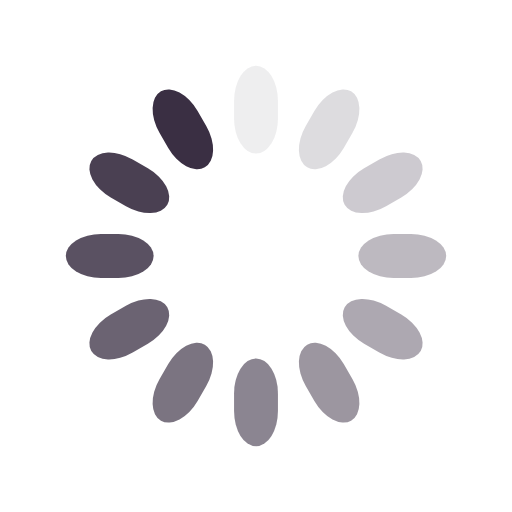
t = 0.00 s
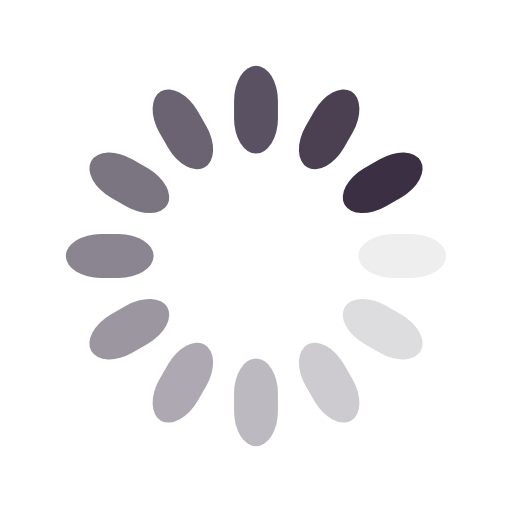
t = 0.25 s
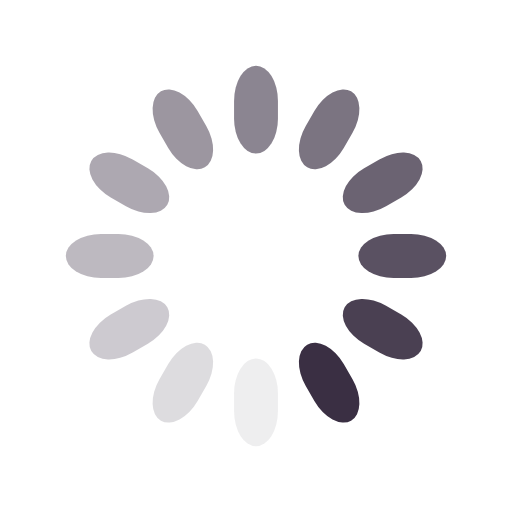
t = 0.50 s
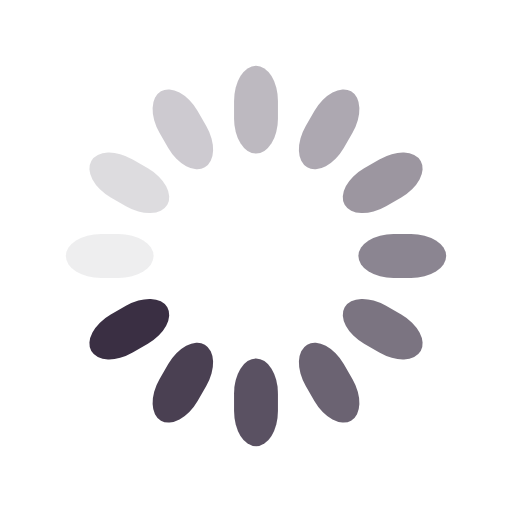
t = 0.75 s

The animated SVG that drew these frames (rendered in a browser with its animation timeline set to each time). Animation: 12 SMIL elements (animate=12); one cycle of 1.00 s, repeats indefinitely.

<svg class="lds-spinner" width="14px"  height="14px"  xmlns="http://www.w3.org/2000/svg" xmlns:xlink="http://www.w3.org/1999/xlink" viewBox="15 15 70 70" preserveAspectRatio="xMidYMid" style="background: none;"><g transform="rotate(0 50 50)">
  <rect x="47" y="24" rx="9.4" ry="4.8" width="6" height="12" fill="#3a2f43">
    <animate attributeName="opacity" values="1;0" times="0;1" dur="1s" begin="-0.9166666666666666s" repeatCount="indefinite"></animate>
  </rect>
</g><g transform="rotate(30 50 50)">
  <rect x="47" y="24" rx="9.4" ry="4.8" width="6" height="12" fill="#3a2f43">
    <animate attributeName="opacity" values="1;0" times="0;1" dur="1s" begin="-0.8333333333333334s" repeatCount="indefinite"></animate>
  </rect>
</g><g transform="rotate(60 50 50)">
  <rect x="47" y="24" rx="9.4" ry="4.8" width="6" height="12" fill="#3a2f43">
    <animate attributeName="opacity" values="1;0" times="0;1" dur="1s" begin="-0.75s" repeatCount="indefinite"></animate>
  </rect>
</g><g transform="rotate(90 50 50)">
  <rect x="47" y="24" rx="9.4" ry="4.8" width="6" height="12" fill="#3a2f43">
    <animate attributeName="opacity" values="1;0" times="0;1" dur="1s" begin="-0.6666666666666666s" repeatCount="indefinite"></animate>
  </rect>
</g><g transform="rotate(120 50 50)">
  <rect x="47" y="24" rx="9.4" ry="4.8" width="6" height="12" fill="#3a2f43">
    <animate attributeName="opacity" values="1;0" times="0;1" dur="1s" begin="-0.5833333333333334s" repeatCount="indefinite"></animate>
  </rect>
</g><g transform="rotate(150 50 50)">
  <rect x="47" y="24" rx="9.4" ry="4.8" width="6" height="12" fill="#3a2f43">
    <animate attributeName="opacity" values="1;0" times="0;1" dur="1s" begin="-0.5s" repeatCount="indefinite"></animate>
  </rect>
</g><g transform="rotate(180 50 50)">
  <rect x="47" y="24" rx="9.4" ry="4.8" width="6" height="12" fill="#3a2f43">
    <animate attributeName="opacity" values="1;0" times="0;1" dur="1s" begin="-0.4166666666666667s" repeatCount="indefinite"></animate>
  </rect>
</g><g transform="rotate(210 50 50)">
  <rect x="47" y="24" rx="9.4" ry="4.8" width="6" height="12" fill="#3a2f43">
    <animate attributeName="opacity" values="1;0" times="0;1" dur="1s" begin="-0.3333333333333333s" repeatCount="indefinite"></animate>
  </rect>
</g><g transform="rotate(240 50 50)">
  <rect x="47" y="24" rx="9.4" ry="4.8" width="6" height="12" fill="#3a2f43">
    <animate attributeName="opacity" values="1;0" times="0;1" dur="1s" begin="-0.25s" repeatCount="indefinite"></animate>
  </rect>
</g><g transform="rotate(270 50 50)">
  <rect x="47" y="24" rx="9.4" ry="4.8" width="6" height="12" fill="#3a2f43">
    <animate attributeName="opacity" values="1;0" times="0;1" dur="1s" begin="-0.16666666666666666s" repeatCount="indefinite"></animate>
  </rect>
</g><g transform="rotate(300 50 50)">
  <rect x="47" y="24" rx="9.4" ry="4.8" width="6" height="12" fill="#3a2f43">
    <animate attributeName="opacity" values="1;0" times="0;1" dur="1s" begin="-0.08333333333333333s" repeatCount="indefinite"></animate>
  </rect>
</g><g transform="rotate(330 50 50)">
  <rect x="47" y="24" rx="9.4" ry="4.8" width="6" height="12" fill="#3a2f43">
    <animate attributeName="opacity" values="1;0" times="0;1" dur="1s" begin="0s" repeatCount="indefinite"></animate>
  </rect>
</g></svg>
